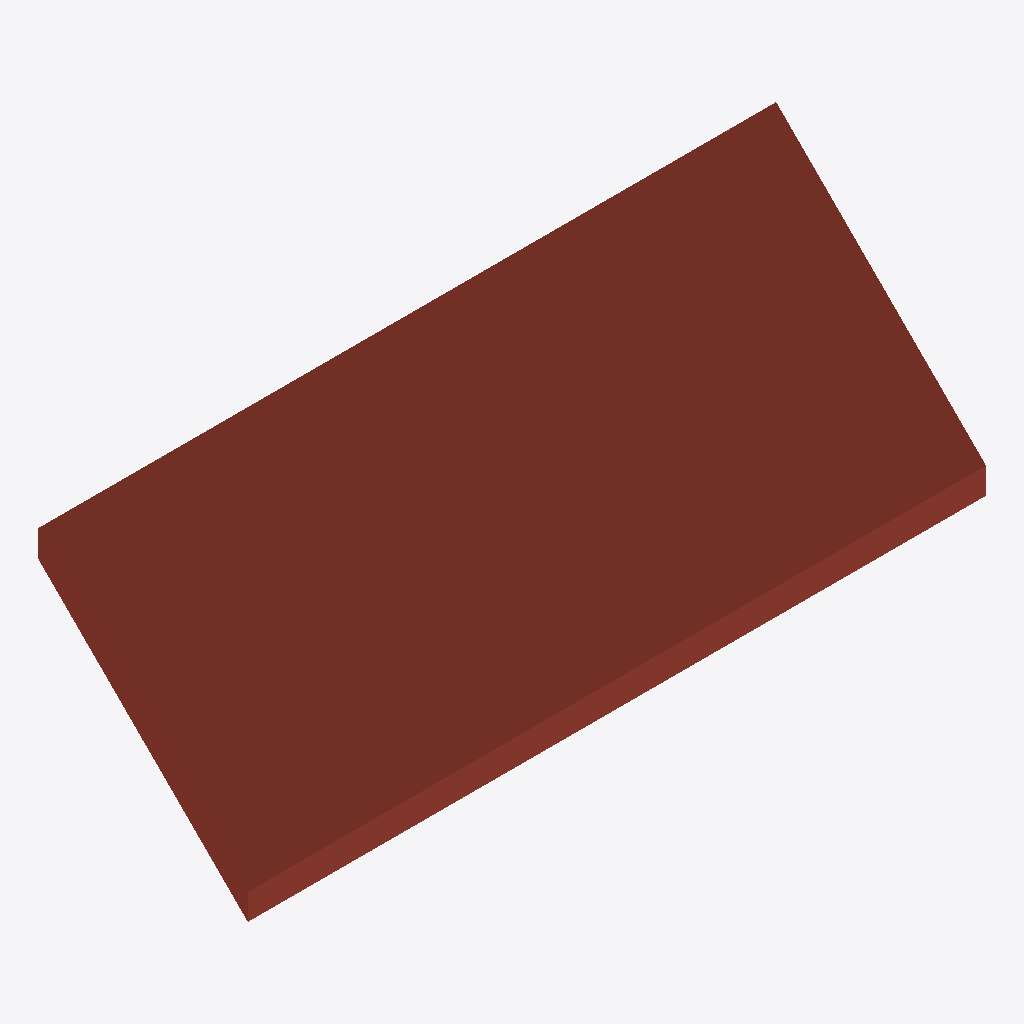
Isometric view of an IFC building model (IFC-SPF (STEP), schema IFC4, length unit metre), seen from the south-west, elements coloured by IFC class: 1 roof (red-brown).
Extent 10.2 m × 2.9 m × 3.3 m (x, y, z). Elements (1): 1 IfcSlab.

HEADER;
FILE_DESCRIPTION(('ViewDefinition [CoordinationView]'),'2;1');
FILE_NAME('roof-South roof.ifc','2022-01-20T16:51:34',('',''),(''),'IfcOpenShell 0.6.0rc0','IfcOpenShell 0.6.0rc0','');
FILE_SCHEMA(('IFC4'));
ENDSEC;
DATA;
#23=IFCPROJECT('1_zlqt3hnBwuSm3OULge8Q',#5,'IfcOpenHouse',$,$,$,$,(#21),#19);
#61=IFCBUILDING('1Hp6iAge12LvDzuBPhnGQg',#5,'Default Building','',$,$,$,$,.ELEMENT.,$,$,$);
#60=IFCSLAB('2FXcmLnmzDkvJMAGEXAVs0',#5,'South roof','',$,#57,#59,$,.ROOF.);
ENDSEC;
